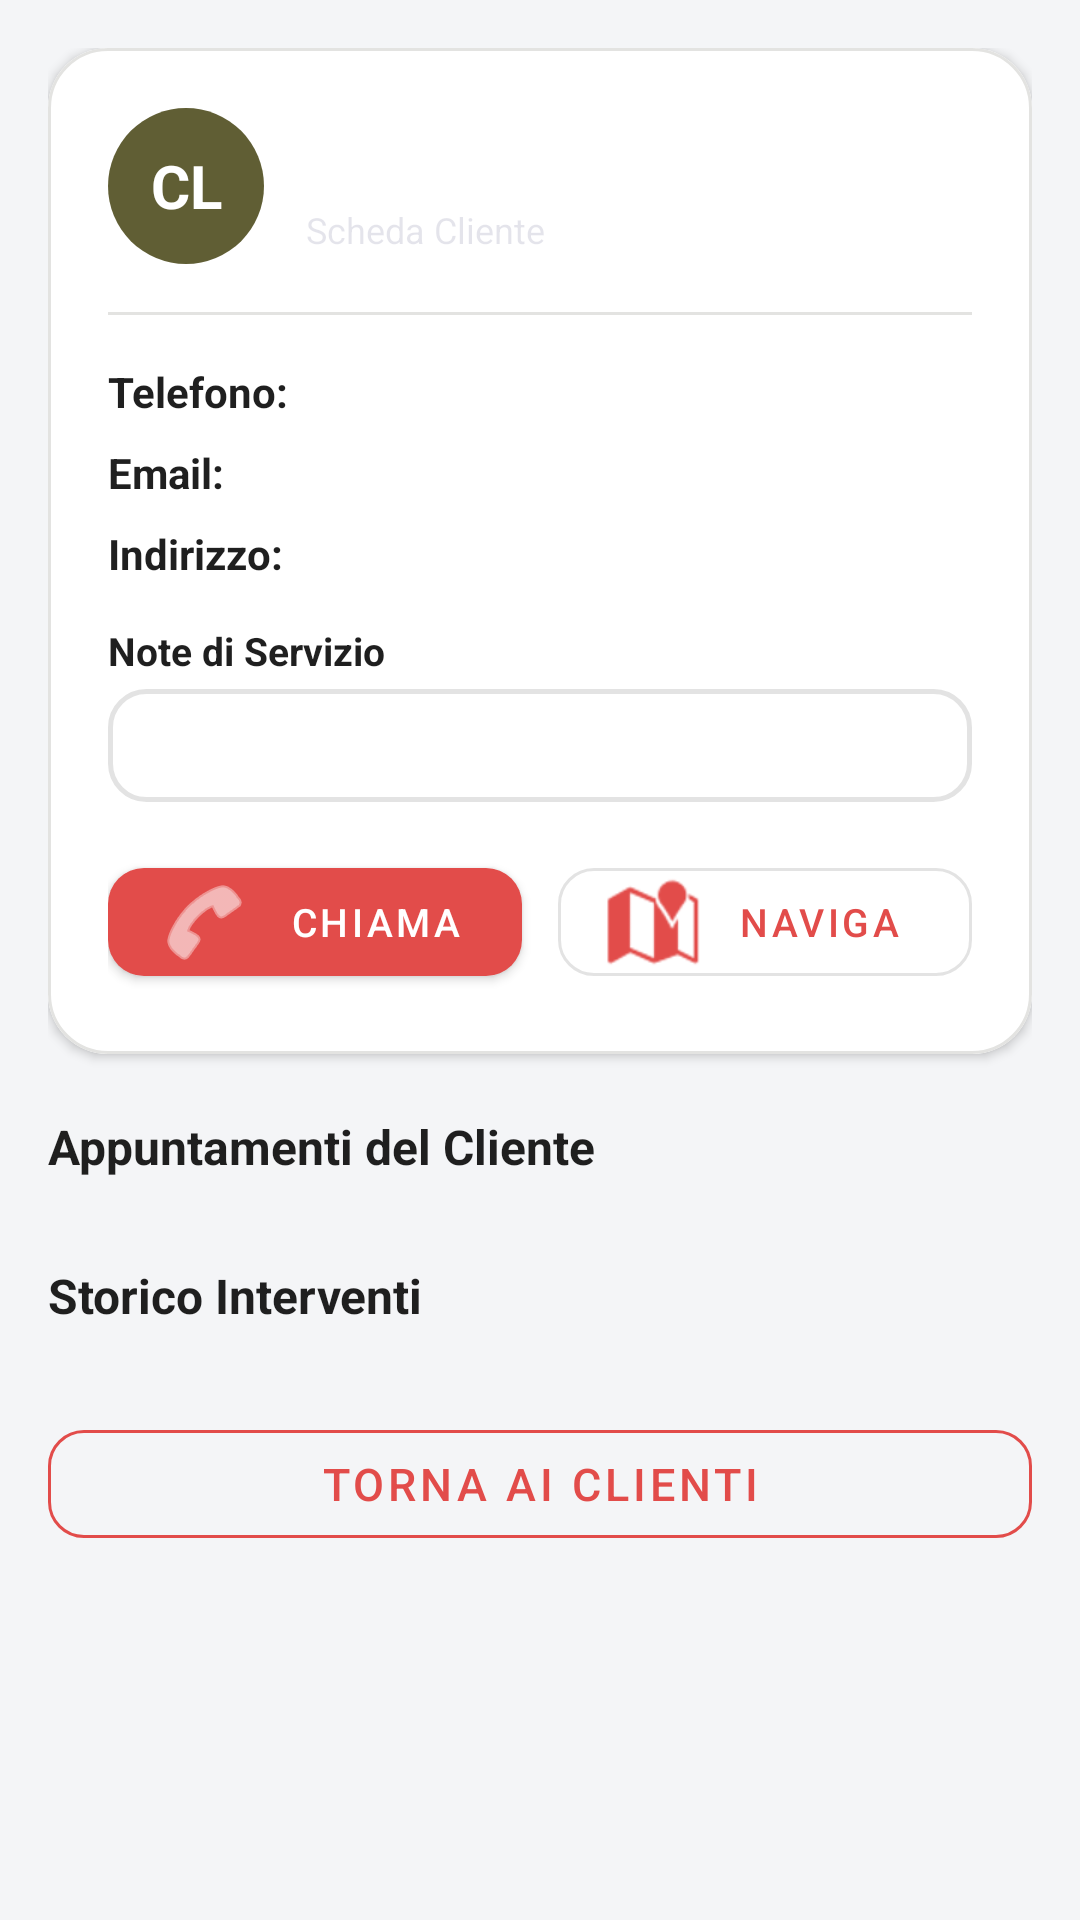

This screen was rendered from an Android layout file. Write that file and the resources it references.
<!-- AndroidManifest.xml: application theme Theme.TechInterventionApp -->
<!-- res/layout/fragment_client_detail.xml -->
<?xml version="1.0" encoding="utf-8"?>
<ScrollView
    xmlns:android="http://schemas.android.com/apk/res/android"
    xmlns:app="http://schemas.android.com/apk/res-auto"
    android:layout_width="match_parent"
    android:layout_height="match_parent"
    android:fillViewport="true"
    android:background="@color/background">

    <LinearLayout
        android:layout_width="match_parent"
        android:layout_height="wrap_content"
        android:orientation="vertical"
        android:padding="16dp">

        
        <com.google.android.material.card.MaterialCardView
            android:layout_width="match_parent"
            android:layout_height="wrap_content"
            app:cardCornerRadius="20dp"
            app:cardElevation="2dp"
            app:strokeColor="@color/border_subtle"
            app:strokeWidth="1dp">

            <LinearLayout
                android:layout_width="match_parent"
                android:layout_height="wrap_content"
                android:background="@color/surface"
                android:orientation="vertical"
                android:padding="20dp">

                <LinearLayout
                    android:layout_width="match_parent"
                    android:layout_height="wrap_content"
                    android:orientation="horizontal"
                    android:gravity="center_vertical">

                    <TextView
                        android:id="@+id/tv_avatar"
                        android:layout_width="52dp"
                        android:layout_height="52dp"
                        android:background="@drawable/bg_client_avatar"
                        android:gravity="center"
                        android:text="CL"
                        android:textColor="@color/white"
                        android:textStyle="bold"
                        android:textSize="20sp" />

                    <LinearLayout
                        android:layout_width="0dp"
                        android:layout_height="wrap_content"
                        android:layout_weight="1"
                        android:orientation="vertical"
                        android:layout_marginStart="14dp">

                        <TextView
                            android:id="@+id/tv_client_name"
                            android:layout_width="wrap_content"
                            android:layout_height="wrap_content"
                            android:textSize="20sp"
                            android:textStyle="bold"
                            android:textColor="@color/text_primary" />

                        <TextView
                            android:layout_width="wrap_content"
                            android:layout_height="wrap_content"
                            android:text="Scheda Cliente"
                            android:textSize="12sp"
                            android:textColor="@color/text_muted"
                            android:layout_marginTop="2dp" />
                    </LinearLayout>
                </LinearLayout>

                <View
                    android:layout_width="match_parent"
                    android:layout_height="1dp"
                    android:background="@color/border_subtle"
                    android:layout_marginVertical="16dp" />

                
                <LinearLayout
                    android:layout_width="match_parent"
                    android:layout_height="wrap_content"
                    android:orientation="horizontal"
                    android:gravity="center_vertical">

                    <TextView
                        android:layout_width="wrap_content"
                        android:layout_height="wrap_content"
                        android:text="Telefono:"
                        android:textSize="14sp"
                        android:textStyle="bold"
                        android:textColor="@color/text_primary" />

                    <TextView
                        android:id="@+id/tv_client_phone"
                        android:layout_width="wrap_content"
                        android:layout_height="wrap_content"
                        android:layout_marginStart="8dp"
                        android:textSize="14sp"
                        android:textStyle="bold"
                        android:textColor="@color/primary" />
                </LinearLayout>

                
                <LinearLayout
                    android:layout_width="match_parent"
                    android:layout_height="wrap_content"
                    android:orientation="horizontal"
                    android:gravity="center_vertical"
                    android:layout_marginTop="8dp">

                    <TextView
                        android:layout_width="wrap_content"
                        android:layout_height="wrap_content"
                        android:text="Email:"
                        android:textSize="14sp"
                        android:textStyle="bold"
                        android:textColor="@color/text_primary" />

                    <TextView
                        android:id="@+id/tv_client_email"
                        android:layout_width="wrap_content"
                        android:layout_height="wrap_content"
                        android:layout_marginStart="8dp"
                        android:textSize="14sp"
                        android:textColor="@color/text_secondary" />
                </LinearLayout>

                
                <LinearLayout
                    android:layout_width="match_parent"
                    android:layout_height="wrap_content"
                    android:orientation="horizontal"
                    android:gravity="center_vertical"
                    android:layout_marginTop="8dp">

                    <TextView
                        android:layout_width="wrap_content"
                        android:layout_height="wrap_content"
                        android:text="Indirizzo:"
                        android:textSize="14sp"
                        android:textStyle="bold"
                        android:textColor="@color/text_primary" />

                    <TextView
                        android:id="@+id/tv_client_address"
                        android:layout_width="wrap_content"
                        android:layout_height="wrap_content"
                        android:layout_marginStart="8dp"
                        android:textSize="14sp"
                        android:textColor="@color/text_secondary" />
                </LinearLayout>

                
                <TextView
                    android:layout_width="match_parent"
                    android:layout_height="wrap_content"
                    android:layout_marginTop="14dp"
                    android:text="Note di Servizio"
                    android:textStyle="bold"
                    android:textSize="13sp"
                    android:textColor="@color/text_primary" />

                <TextView
                    android:id="@+id/tv_client_notes"
                    android:layout_width="match_parent"
                    android:layout_height="wrap_content"
                    android:layout_marginTop="4dp"
                    android:padding="10dp"
                    android:background="@drawable/spinner_background"
                    android:textColor="@color/text_secondary"
                    android:textSize="13sp" />

                
                <LinearLayout
                    android:layout_width="match_parent"
                    android:layout_height="wrap_content"
                    android:orientation="horizontal"
                    android:layout_marginTop="16dp">

                    <com.google.android.material.button.MaterialButton
                        android:id="@+id/btn_call_client"
                        android:layout_width="0dp"
                        android:layout_height="48dp"
                        android:layout_weight="1"
                        android:text="Chiama"
                        android:textSize="13sp"
                        app:icon="@android:drawable/ic_menu_call"
                        app:cornerRadius="12dp"
                        android:layout_marginEnd="6dp" />

                    <com.google.android.material.button.MaterialButton
                        android:id="@+id/btn_map_client"
                        style="@style/Widget.MaterialComponents.Button.OutlinedButton"
                        android:layout_width="0dp"
                        android:layout_height="48dp"
                        android:layout_weight="1"
                        android:text="Naviga"
                        android:textSize="13sp"
                        app:icon="@android:drawable/ic_dialog_map"
                        app:cornerRadius="12dp"
                        android:layout_marginStart="6dp" />
                </LinearLayout>
            </LinearLayout>
        </com.google.android.material.card.MaterialCardView>

        
        <TextView
            android:layout_width="match_parent"
            android:layout_height="wrap_content"
            android:text="Appuntamenti del Cliente"
            android:textSize="16sp"
            android:textStyle="bold"
            android:textColor="@color/text_primary"
            android:layout_marginTop="20dp"
            android:layout_marginBottom="8dp" />

        <androidx.recyclerview.widget.RecyclerView
            android:id="@+id/rv_client_appointments"
            android:layout_width="match_parent"
            android:layout_height="wrap_content"
            android:nestedScrollingEnabled="false"
            app:layoutManager="androidx.recyclerview.widget.LinearLayoutManager" />

        
        <TextView
            android:layout_width="match_parent"
            android:layout_height="wrap_content"
            android:text="Storico Interventi"
            android:textSize="16sp"
            android:textStyle="bold"
            android:textColor="@color/text_primary"
            android:layout_marginTop="20dp"
            android:layout_marginBottom="8dp" />

        <androidx.recyclerview.widget.RecyclerView
            android:id="@+id/rv_client_interventions"
            android:layout_width="match_parent"
            android:layout_height="wrap_content"
            android:nestedScrollingEnabled="false"
            app:layoutManager="androidx.recyclerview.widget.LinearLayoutManager" />

        <com.google.android.material.button.MaterialButton
            android:id="@+id/btn_back"
            style="@style/Widget.MaterialComponents.Button.OutlinedButton"
            android:layout_width="match_parent"
            android:layout_height="wrap_content"
            android:text="Torna ai Clienti"
            android:textColor="@color/primary"
            android:textSize="15sp"
            app:strokeColor="@color/primary"
            app:cornerRadius="12dp"
            android:layout_marginTop="20dp"
            android:layout_marginBottom="24dp" />

    </LinearLayout>
</ScrollView>
<!-- resources referenced by this layout -->
<resources>
  <color name="background">#F4F5F7</color>
  <color name="border_subtle">#1F1F1F0D</color>
  <color name="primary">#E24C4A</color>
  <color name="surface">#FFFFFF</color>
  <color name="text_muted">#1F1F1F59</color>
  <color name="text_primary">#1F1F1F</color>
  <color name="text_secondary">#1F1F1F8C</color>
  <color name="white">#FFFFFF</color>
  <!-- drawable bg_client_avatar (drawable) -->
  <?xml version="1.0" encoding="utf-8"?>
  <shape xmlns:android="http://schemas.android.com/apk/res/android"
      android:shape="oval">
      <solid android:color="#E24C4A1A" />
  </shape>
  <!-- drawable spinner_background (drawable) -->
  <?xml version="1.0" encoding="utf-8"?>
  <shape xmlns:android="http://schemas.android.com/apk/res/android"
      android:shape="rectangle">
      <stroke
          android:width="1.5dp"
          android:color="@color/border_strong" />
      <corners android:radius="12dp" />
      <solid android:color="@color/surface" />
      <padding
          android:left="14dp"
          android:right="14dp"
          android:top="8dp"
          android:bottom="8dp" />
  </shape>
  <color name="border_strong">#1F1F1F1A</color>
  <color name="primary_variant">#C93B39</color>
  <color name="error">#E24C4A</color>
  <style name="Widget.App.TextInputLayout" parent="Widget.MaterialComponents.TextInputLayout.OutlinedBox">
          <item name="boxStrokeColor">@color/primary</item>
          <item name="boxStrokeWidth">1.5dp</item>
          <item name="boxStrokeWidthFocused">2dp</item>
          <item name="boxCornerRadiusTopStart">14dp</item>
          <item name="boxCornerRadiusTopEnd">14dp</item>
          <item name="boxCornerRadiusBottomStart">14dp</item>
          <item name="boxCornerRadiusBottomEnd">14dp</item>
          <item name="hintTextColor">@color/primary</item>
          <item name="android:textColorHint">@color/text_muted</item>
          <item name="boxBackgroundColor">@color/surface</item>
      </style>
  <style name="Widget.App.BottomNav" parent="Widget.MaterialComponents.BottomNavigationView">
          <item name="itemIconTint">@color/bottom_nav_colors</item>
          <item name="itemTextColor">@color/bottom_nav_colors</item>
          <item name="labelVisibilityMode">labeled</item>
          <item name="itemBackground">@null</item>
          <item name="android:background">@color/surface</item>
          <item name="elevation">8dp</item>
      </style>
  <style name="ShapeAppearance.App.MediumCard" parent="ShapeAppearance.MaterialComponents.MediumComponent">
          <item name="cornerSize">18dp</item>
      </style>
  <style name="ShapeAppearance.App.LargeCard" parent="ShapeAppearance.MaterialComponents.LargeComponent">
          <item name="cornerSize">22dp</item>
      </style>
</resources>
